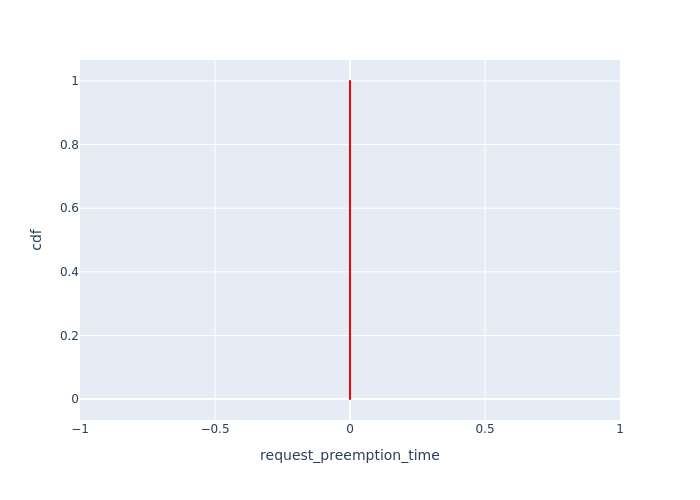

The data file committed next to this chart (first rows):
, Request Id, request_preemption_time, cdf
0, 7, 0.0, 0.0001702
1, 10, 0.0, 0.0003403
2, 21, 0.0, 0.0005105
3, 26, 0.0, 0.0006806
4, 29, 0.0, 0.0008508
5, 39, 0.0, 0.001021
6, 3, 0.0, 0.001191
7, 42, 0.0, 0.001361
8, 44, 0.0, 0.001531
9, 63, 0.0, 0.001702
10, 17, 0.0, 0.001872
11, 20, 0.0, 0.002042
12, 25, 0.0, 0.002212
13, 27, 0.0, 0.002382
14, 76, 0.0, 0.002552
15, 31, 0.0, 0.002722
16, 34, 0.0, 0.002893
17, 81, 0.0, 0.003063
18, 87, 0.0, 0.003233
19, 41, 0.0, 0.003403
20, 45, 0.0, 0.003573
21, 49, 0.0, 0.003743
22, 51, 0.0, 0.003914
23, 53, 0.0, 0.004084
24, 100, 0.0, 0.004254
25, 57, 0.0, 0.004424
26, 64, 0.0, 0.004594
27, 65, 0.0, 0.004764
28, 107, 0.0, 0.004934
29, 67, 0.0, 0.005105
30, 111, 0.0, 0.005275
31, 117, 0.0, 0.005445
32, 72, 0.0, 0.005615
33, 119, 0.0, 0.005785
34, 73, 0.0, 0.005955
35, 126, 0.0, 0.006126
36, 77, 0.0, 0.006296
37, 128, 0.0, 0.006466
38, 130, 0.0, 0.006636
39, 83, 0.0, 0.006806
40, 86, 0.0, 0.006976
41, 146, 0.0, 0.007147
42, 0, 0.0, 0.007317
43, 88, 0.0, 0.007487
44, 2, 0.0, 0.007657
45, 93, 0.0, 0.007827
46, 159, 0.0, 0.007997
47, 4, 0.0, 0.008167
48, 8, 0.0, 0.008338
49, 97, 0.0, 0.008508
50, 166, 0.0, 0.008678
51, 13, 0.0, 0.008848
52, 14, 0.0, 0.009018
53, 177, 0.0, 0.009188
54, 103, 0.0, 0.009359
55, 185, 0.0, 0.009529
56, 110, 0.0, 0.009699
57, 193, 0.0, 0.009869
58, 194, 0.0, 0.01004
59, 195, 0.0, 0.01021
... 5,817 more rows
